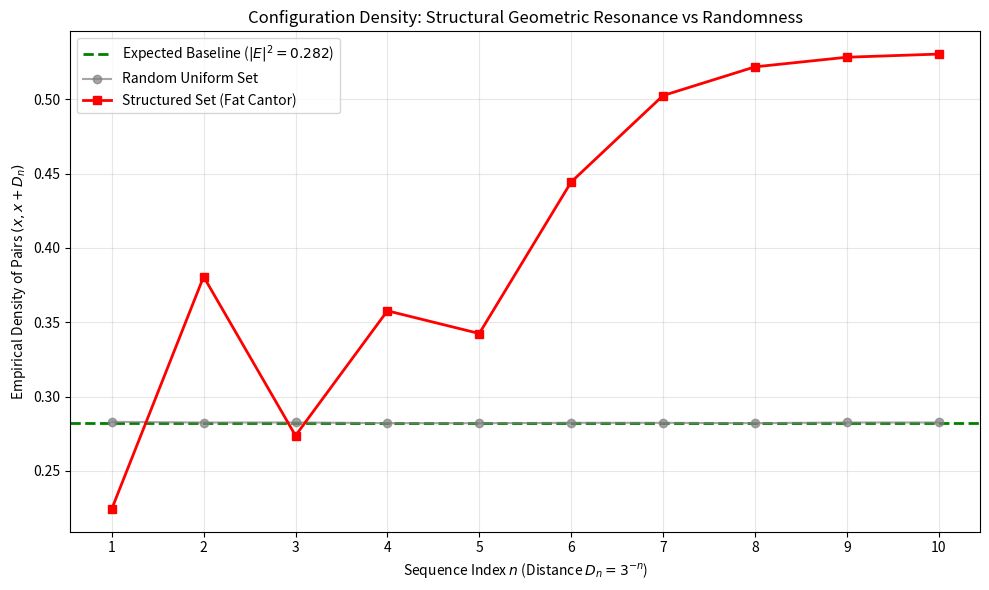

Recreate this plot in Python.
import numpy as np
import matplotlib.pyplot as plt

def generate_fat_cantor(N_points, depth, removal_fraction=0.2):
    """
    Generates a 1D indicator array for a Fat Cantor set on [0, 1].
    N_points: Resolution of the grid.
    depth: Number of Cantor iterations.
    removal_fraction: Fraction of the middle segment to remove at each step.
    """
    grid = np.ones(N_points)
    
    def remove_middle(start, end, current_depth):
        if current_depth == 0:
            return
        
        length = end - start
        remove_len = int(length * removal_fraction)
        
        mid = start + length // 2
        r_start = mid - remove_len // 2
        r_end = r_start + remove_len
        
        grid[r_start:r_end] = 0
        
        remove_middle(start, r_start, current_depth - 1)
        remove_middle(r_end, end, current_depth - 1)
        
    remove_middle(0, N_points, depth)
    return grid

def generate_random_set(N_points, measure):
    """
    Generates a random uniform set of a given measure.
    """
    grid = np.zeros(N_points)
    num_ones = int(N_points * measure)
    indices = np.random.choice(N_points, num_ones, replace=False)
    grid[indices] = 1
    return grid

def compute_configuration_density(indicator, shift_pixels):
    """
    Computes the empirical density of finding the pair (x, x + D).
    """
    N = len(indicator)
    if shift_pixels >= N or shift_pixels < 0:
        return 0.0
    if shift_pixels == 0:
        return np.mean(indicator)
        
    # Overlap count
    overlap = np.sum(indicator[:N - shift_pixels] * indicator[shift_pixels:])
    # Normalize by valid domain size
    density = overlap / (N - shift_pixels)
    return density

def main():
    print("==================================================")
    print("Testing Hypothesis 11.H.3: Configuration Density")
    print("==================================================")

    # 1. Setup Space
    N_grid = 2**20  # ~1 million points
    L = 1.0
    dx = L / N_grid
    
    print(f"[*] Generating Structured Set (Fat Cantor, depth=6)...")
    indicator_structured = generate_fat_cantor(N_grid, depth=6, removal_fraction=0.1)
    measure_E = np.mean(indicator_structured)
    print(f"    Measure |E| = {measure_E:.4f}")
    
    print(f"[*] Generating Random Uniform Set (same measure)...")
    indicator_random = generate_random_set(N_grid, measure_E)
    
    # Expected density for independent points
    expected_density = measure_E**2
    print(f"[*] Expected Baseline Density |E|^2 = {expected_density:.4f}")

    # 2. Evaluate sequence distances D_n = 3^{-n}
    p = 3
    n_max = 10
    n_vals = np.arange(1, n_max + 1)
    
    densities_structured = []
    densities_random = []
    
    print("\n[*] Evaluating Configuration Densities...")
    print(f"{'n':<4} | {'D_n (3^-n)':<12} | {'Struct. Dens':<15} | {'Random Dens':<15}")
    print("-" * 55)
    
    for n in n_vals:
        D_n = float(p)**(-n)
        shift_pixels = int(np.round(D_n / dx))
        
        # Calculate densities
        dens_struct = compute_configuration_density(indicator_structured, shift_pixels)
        dens_rand = compute_configuration_density(indicator_random, shift_pixels)
        
        densities_structured.append(dens_struct)
        densities_random.append(dens_rand)
        
        print(f"{n:<4} | {D_n:<12.6f} | {dens_struct:<15.6f} | {dens_rand:<15.6f}")

    # 3. Plotting
    plt.figure(figsize=(10, 6))
    
    # Plot baseline
    plt.axhline(expected_density, color='green', linestyle='--', linewidth=2, 
                label=f'Expected Baseline ($|E|^2 = {expected_density:.3f}$)')
    
    # Plot random set
    plt.plot(n_vals, densities_random, marker='o', color='gray', alpha=0.7, 
             label='Random Uniform Set')
             
    # Plot structured set
    plt.plot(n_vals, densities_structured, marker='s', color='red', linewidth=2, 
             label='Structured Set (Fat Cantor)')
             
    plt.title('Configuration Density: Structural Geometric Resonance vs Randomness')
    plt.xlabel('Sequence Index $n$ (Distance $D_n = 3^{-n}$)')
    plt.ylabel('Empirical Density of Pairs $(x, x + D_n)$')
    plt.xticks(n_vals)
    plt.legend()
    plt.grid(True, alpha=0.3)
    plt.tight_layout()
    
    plt.savefig('configuration_density.png')
    print("\n[*] Plot saved to configuration_density.png")

if __name__ == "__main__":
    main()
